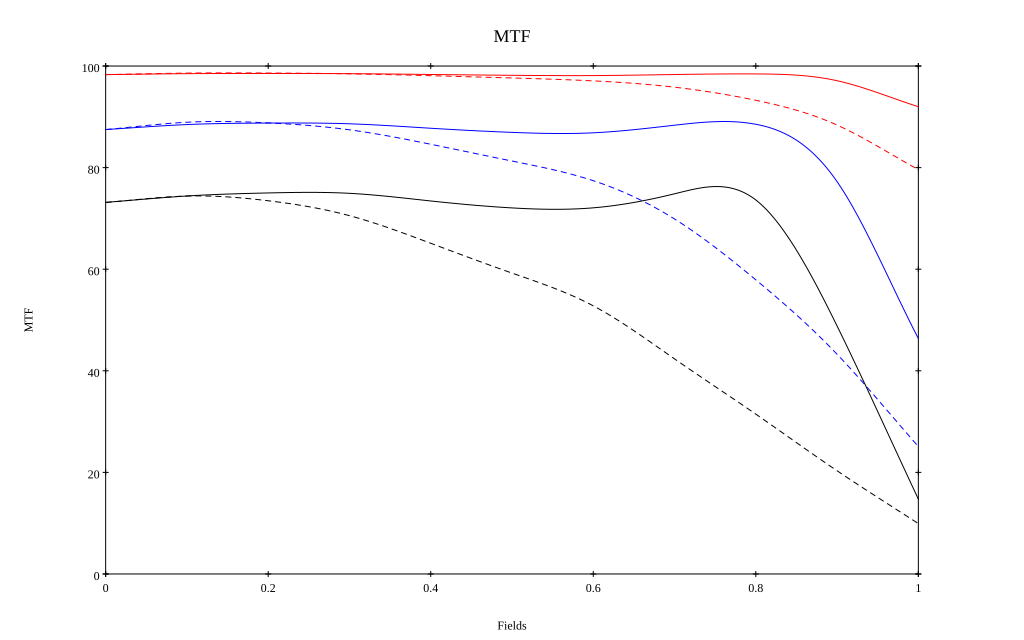

The table this chart was drawn from, first rows:
, 0, 0.1, 0.2, 0.3, 0.4, 0.5, 0.6, 0.7, 0.8, 0.9, 1
10 sag, 0.983, 0.985, 0.985, 0.985, 0.983, 0.982, 0.981, 0.983, 0.984, 0.971, 0.92
10 tan, 0.983, 0.986, 0.986, 0.985, 0.981, 0.976, 0.971, 0.958, 0.933, 0.884, 0.796
30 sag, 0.875, 0.885, 0.888, 0.886, 0.878, 0.869, 0.869, 0.884, 0.885, 0.772, 0.464
30 tan, 0.875, 0.889, 0.888, 0.874, 0.846, 0.813, 0.774, 0.699, 0.579, 0.433, 0.251
50 sag, 0.732, 0.744, 0.75, 0.749, 0.734, 0.721, 0.721, 0.748, 0.736, 0.488, 0.147
50 tan, 0.731, 0.744, 0.735, 0.705, 0.651, 0.592, 0.528, 0.423, 0.315, 0.203, 0.099
